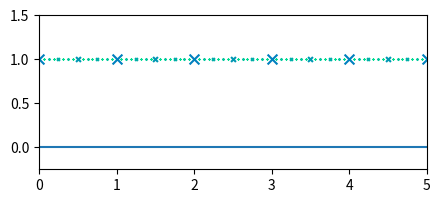

Write Python code to recreate this figure.
import matplotlib.pyplot as plt
import numpy as np
import matplotlib.cm as cm

xmax = 5
fig, ax = plt.subplots(nrows=1, 
                       ncols=1,
                       subplot_kw={'xlim': (0, xmax),
                                   'ylim': (-0.25, 1.5)}, 
                       figsize=(5, 2), 
                       dpi=300)

# Add a solid line at 0.
ax.axhline(0, 0, 1)

# Mark negative powers of two with shrinking x markers
# Higher negative power --> Finer markings --> Smaller marker sizes
for n in range(5):
    num = xmax * 2**(n) 
    pnum = -1 if n == 0 else xmax * 2**(n-1)  

    points = np.linspace(0, xmax, num+1, endpoint=True)
    ppoints = np.linspace(0, xmax, pnum+1, endpoint=True)
    
    xs = [x for x in points if x not in ppoints]
    ys = np.ones(len(xs))

    ax.scatter(xs, ys, 
               c=[cm.winter(0.5 + n/11)], 
               s=50/((n+1)*2**(n)), 
               marker='x')

#plt.show()
plt.savefig('Rational.png')
